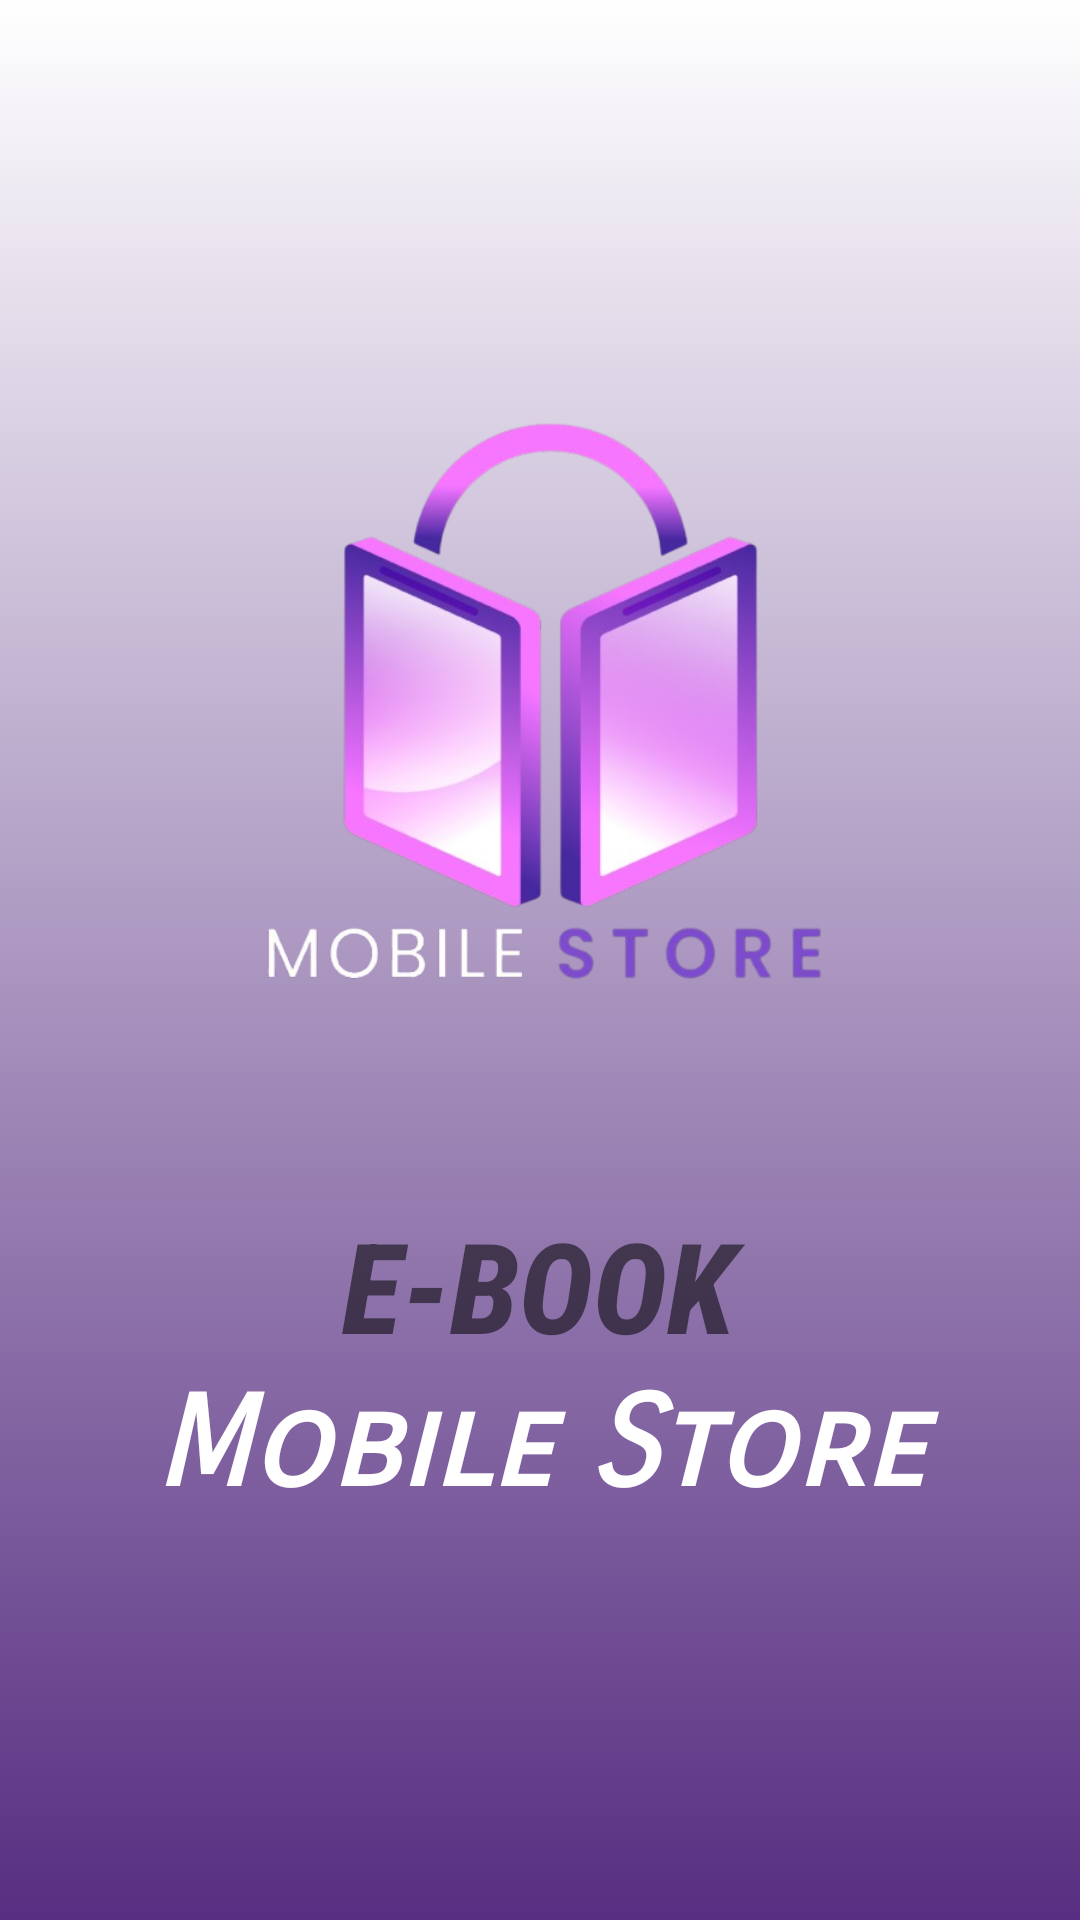

Produce the Android XML layout that renders to this screen, including the resource entries it uses.
<!-- AndroidManifest.xml: application theme Theme.Application -->
<!-- res/layout/activity_splashscreen.xml -->
<?xml version="1.0" encoding="utf-8"?>
<androidx.constraintlayout.widget.ConstraintLayout xmlns:android="http://schemas.android.com/apk/res/android"
    xmlns:app="http://schemas.android.com/apk/res-auto"
    xmlns:tools="http://schemas.android.com/tools"
    android:layout_width="match_parent"
    android:layout_height="match_parent"
    tools:ignore="MissingClass"
    android:background="@drawable/bg">

    <ImageView
        android:id="@+id/logo001"
        android:layout_width="200dp"
        android:layout_height="200dp"
        android:layout_marginTop="130dp"
        app:layout_constraintEnd_toEndOf="parent"
        app:layout_constraintStart_toStartOf="parent"
        app:layout_constraintTop_toTopOf="parent"
        android:src="@drawable/logo11"
        android:scaleType="fitCenter"/>

    <TextView
        android:id="@+id/textView7"
        android:layout_width="wrap_content"
        android:layout_height="wrap_content"
        android:layout_marginBottom="16dp"
        android:fontFamily="sans-serif-smallcaps"
        android:text=" Mobile Store "
        android:textColor="@color/white"
        android:textSize="42dp"
        android:textStyle="bold|italic"
        app:layout_constraintBottom_toBottomOf="parent"
        app:layout_constraintEnd_toEndOf="parent"
        app:layout_constraintStart_toStartOf="parent"
        app:layout_constraintTop_toBottomOf="@+id/textView6"
        app:layout_constraintVertical_bias="0.0" />


    <TextView
        android:id="@+id/textView6"
        android:layout_width="wrap_content"
        android:layout_height="wrap_content"
        android:fontFamily="sans-serif-condensed-medium"
        android:text=" E-BOOK "
        android:textSize="42dp"
        android:textStyle="bold|italic"
        android:layout_marginTop="70dp"
        app:layout_constraintEnd_toEndOf="parent"
        app:layout_constraintHorizontal_bias="0.498"
        app:layout_constraintStart_toStartOf="parent"
        app:layout_constraintTop_toBottomOf="@+id/logo001" />


</androidx.constraintlayout.widget.ConstraintLayout>
<!-- resources referenced by this layout -->
<resources>
  <color name="white">#FFFFFFFF</color>
  <!-- drawable bg (drawable) -->
  <?xml version="1.0" encoding="utf-8"?>
  <selector xmlns:android="http://schemas.android.com/apk/res/android">
  <item>
      <shape android:shape="rectangle">
          <gradient  android:startColor="@color/white"
              android:angle="52" android:endColor="@color/purple_300"/>
      </shape>
  </item>
  </selector>
  <!-- drawable logo11: png bitmap (drawable-xxxhdpi, 171027 bytes) -->
  <style name="Theme.Application" parent="Theme.MaterialComponents.DayNight.NoActionBar" />
  <color name="purple_300">#572E81</color>
</resources>
